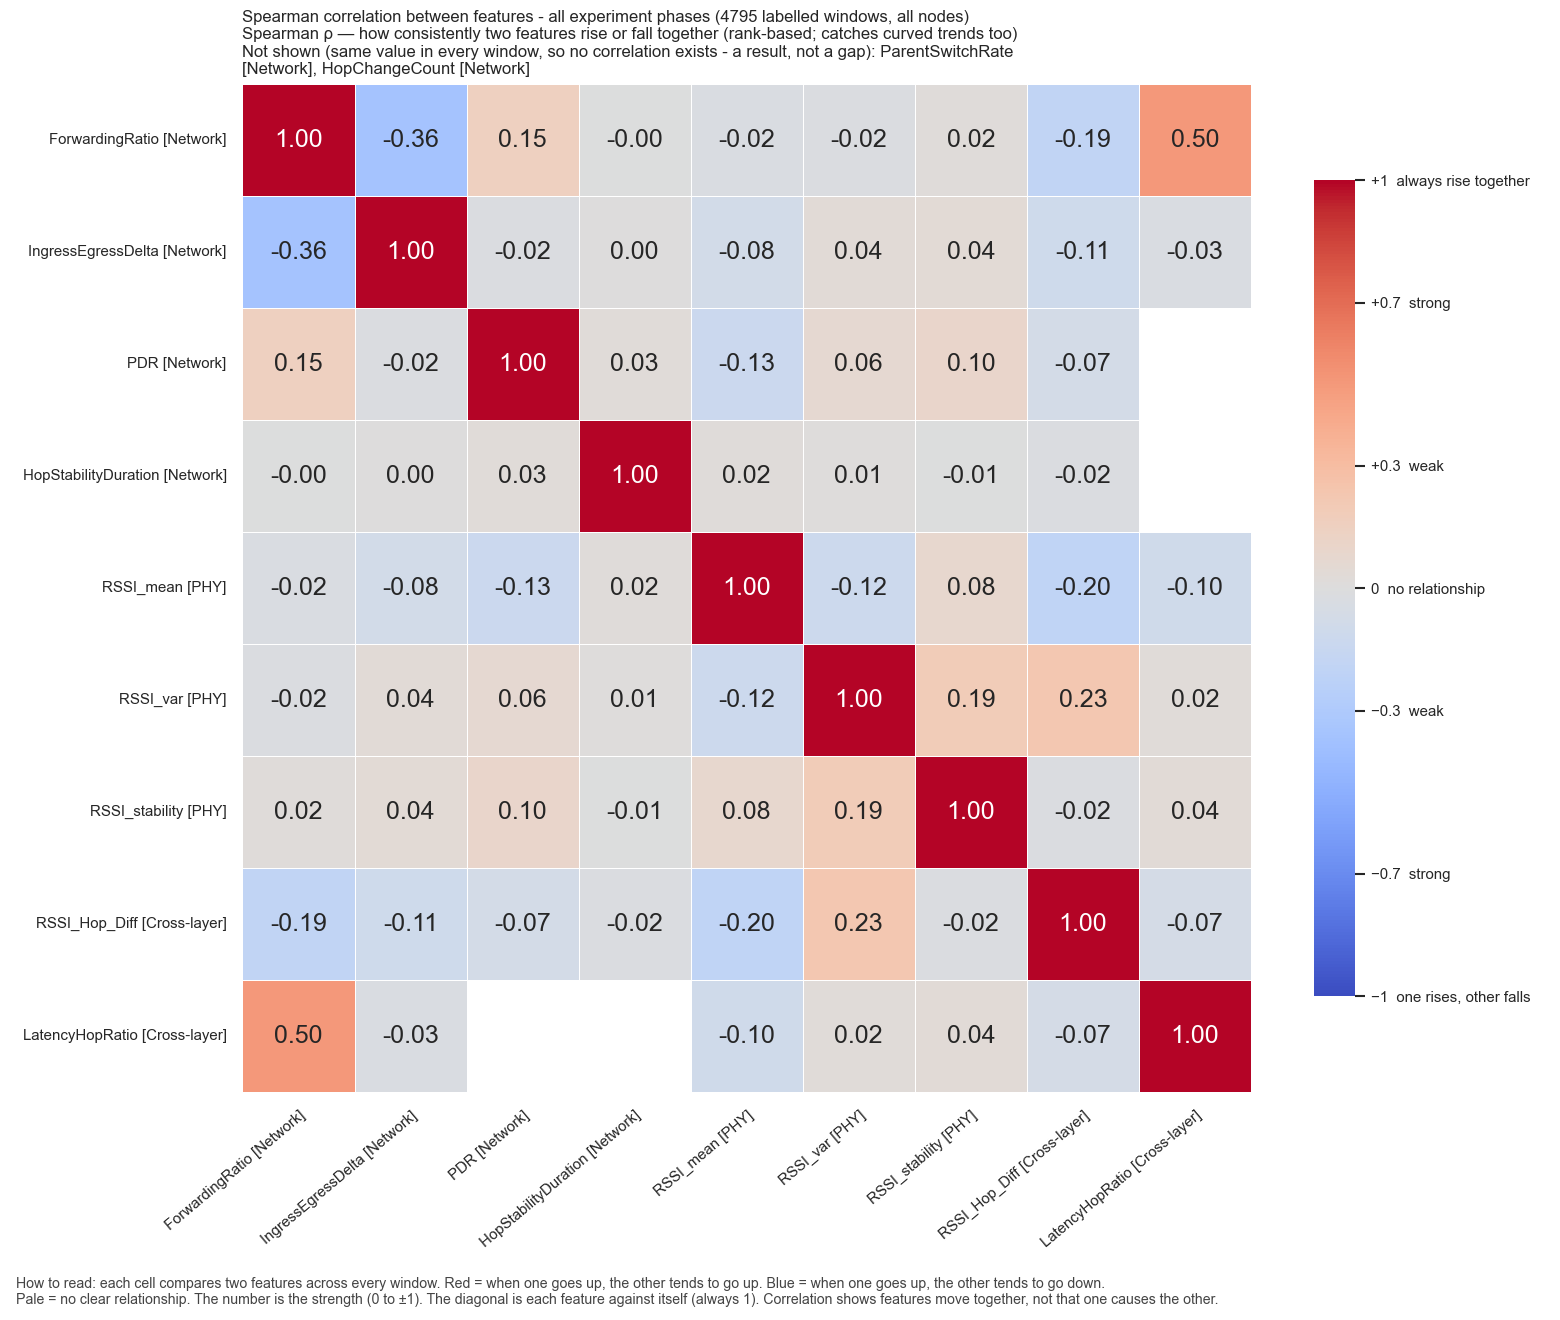

Data behind this chart, as committed beside it:
, ForwardingRatio, IngressEgressDelta, PDR, HopStabilityDuration, RSSI_mean, RSSI_var, RSSI_stability, RSSI_Hop_Diff, LatencyHopRatio
ForwardingRatio, 1.0, -0.3595, 0.1496, -0.0009122, -0.02498, -0.01779, 0.01834, -0.1879, 0.502
IngressEgressDelta, -0.3595, 1.0, -0.02317, 0.004489, -0.08318, 0.03601, 0.03915, -0.1078, -0.02973
PDR, 0.1496, -0.02317, 1.0, 0.02889, -0.1258, 0.06379, 0.09922, -0.07265, 
HopStabilityDuration, -0.0009122, 0.004489, 0.02889, 1.0, 0.02051, 0.01315, -0.005107, -0.02288, 
RSSI_mean, -0.02498, -0.08318, -0.1258, 0.02051, 1.0, -0.1236, 0.0849, -0.1968, -0.09878
RSSI_var, -0.01779, 0.03601, 0.06379, 0.01315, -0.1236, 1.0, 0.1947, 0.227, 0.02467
RSSI_stability, 0.01834, 0.03915, 0.09922, -0.005107, 0.0849, 0.1947, 1.0, -0.01651, 0.0366
RSSI_Hop_Diff, -0.1879, -0.1078, -0.07265, -0.02288, -0.1968, 0.227, -0.01651, 1.0, -0.07021
LatencyHopRatio, 0.502, -0.02973, , , -0.09878, 0.02467, 0.0366, -0.07021, 1.0
